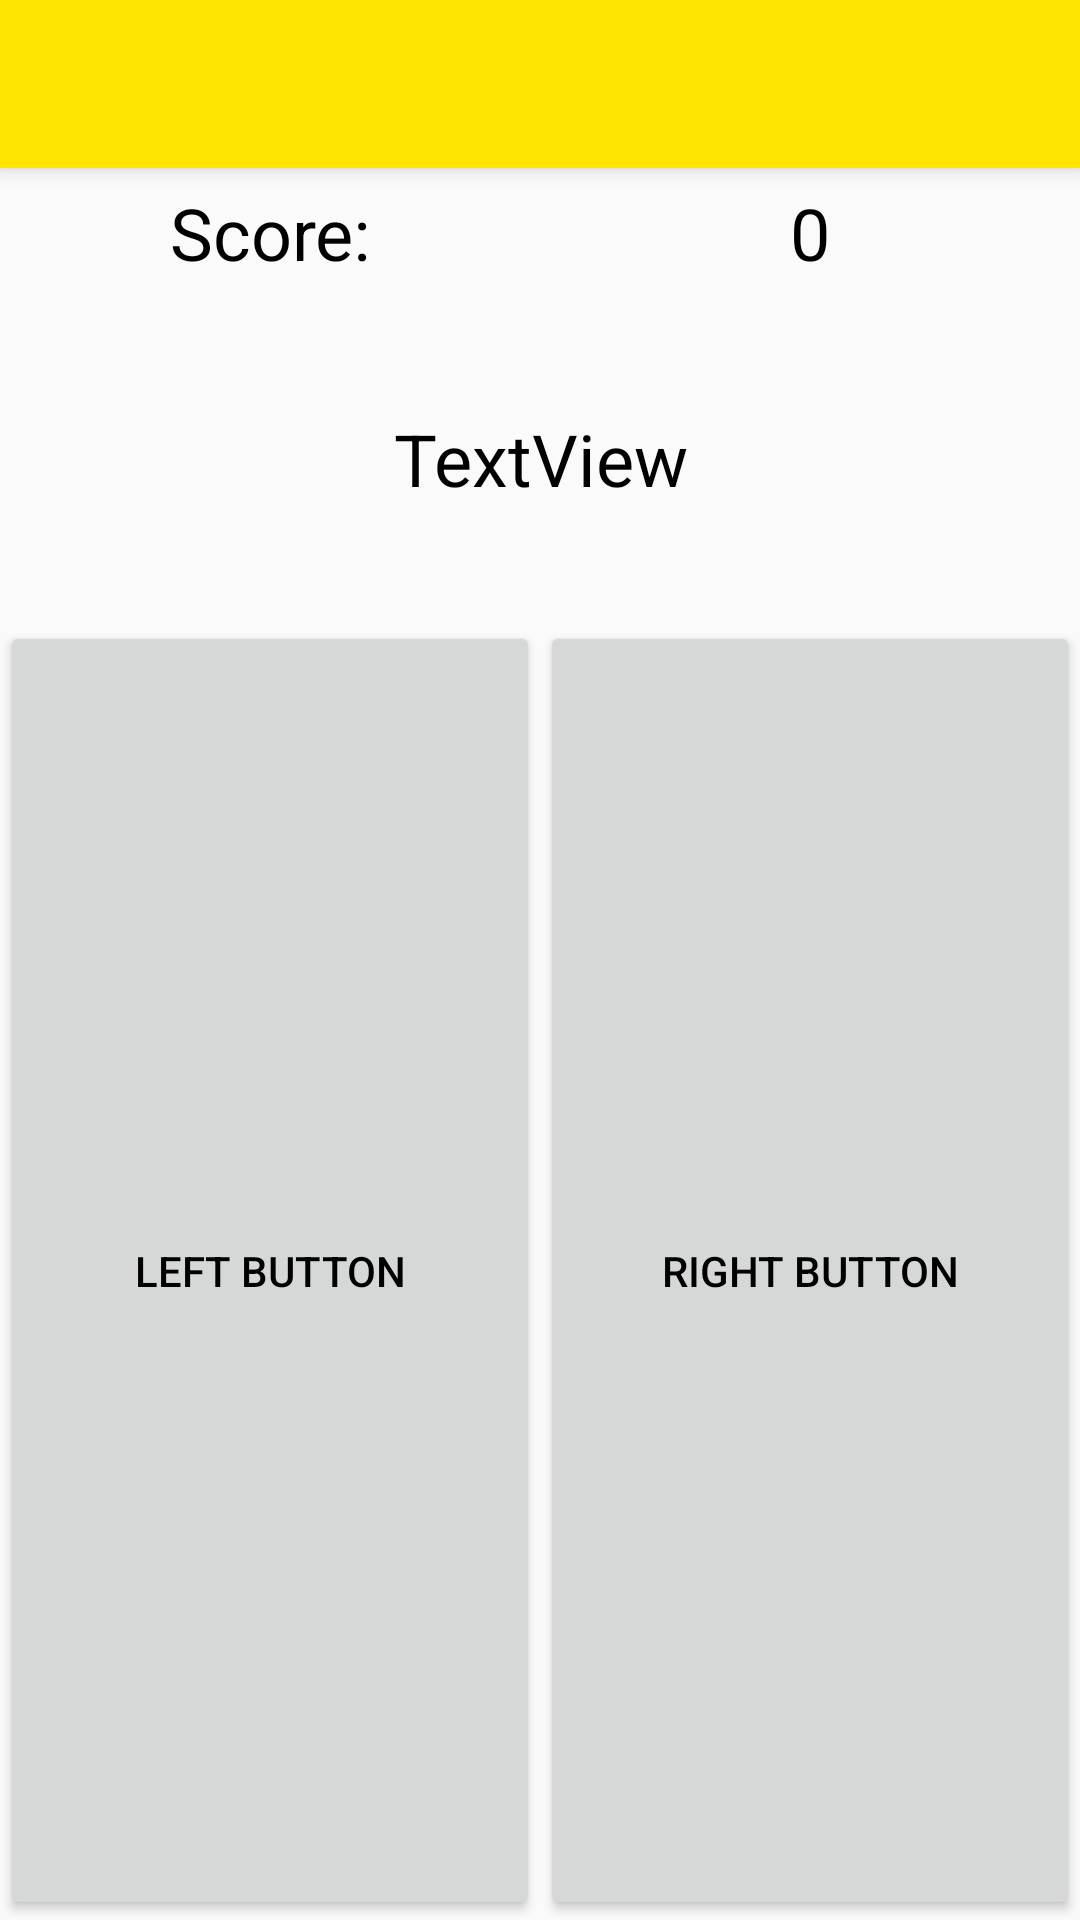

Android layout source for this screen:
<!-- AndroidManifest.xml: application theme AppTheme -->
<!-- res/layout/activity_game.xml -->
<?xml version="1.0" encoding="utf-8"?>
<android.support.design.widget.CoordinatorLayout xmlns:android="http://schemas.android.com/apk/res/android"
    xmlns:app="http://schemas.android.com/apk/res-auto"
    xmlns:tools="http://schemas.android.com/tools"
    android:layout_width="match_parent"
    android:layout_height="match_parent"
    tools:context="com.example.michael.educationalgame.GameActivity">

    <android.support.design.widget.AppBarLayout
        android:layout_width="match_parent"
        android:layout_height="wrap_content"
        android:background="#FFE400"
        android:theme="@style/AppTheme.AppBarOverlay">

        <android.support.v7.widget.Toolbar
            android:id="@+id/toolbar"
            android:layout_width="match_parent"
            android:layout_height="?attr/actionBarSize"
            android:background="?attr/colorPrimary"
            app:subtitleTextColor="#000000"
            app:popupTheme="@style/AppTheme.PopupOverlay" />

    </android.support.design.widget.AppBarLayout>

    <include layout="@layout/content_game" />

</android.support.design.widget.CoordinatorLayout>
<!-- res/layout/content_game.xml (included above) -->
<?xml version="1.0" encoding="utf-8"?>
<LinearLayout xmlns:android="http://schemas.android.com/apk/res/android"
    xmlns:app="http://schemas.android.com/apk/res-auto"
    xmlns:tools="http://schemas.android.com/tools"
    android:layout_width="match_parent"
    android:layout_height="match_parent"
    android:orientation="vertical"
    app:layout_behavior="@string/appbar_scrolling_view_behavior"
    tools:context="com.example.michael.educationalgame.GameActivity"
    tools:showIn="@layout/activity_game">

    <LinearLayout
        android:layout_width="match_parent"
        android:layout_height="0dp"
        android:layout_weight="0.1"
        android:orientation="horizontal">

        <TextView
            android:id="@+id/scoreText"
            android:layout_width="0dp"
            android:layout_height="match_parent"
            android:layout_weight="1"
            android:gravity="center"
            android:text="Score:"
            android:textAlignment="center"
            android:textAllCaps="false"
            android:textColor="@android:color/black"
            android:textSize="24sp" />

        <TextView
            android:id="@+id/score"
            android:layout_width="0dp"
            android:layout_height="match_parent"
            android:layout_weight="1"
            android:gravity="center"
            android:text="0"
            android:textAlignment="center"
            android:textAllCaps="false"
            android:textColor="@android:color/black"
            android:textSize="24sp" />

    </LinearLayout>


    <TextView
        android:id="@+id/question"
        android:layout_width="match_parent"
        android:layout_height="0dp"
        android:layout_weight="0.25"
        android:text="TextView"
        android:gravity="center"
        android:textAllCaps="false"
        android:textColor="@android:color/black"
        android:textSize="24sp" />

    <LinearLayout
        android:layout_width="match_parent"
        android:layout_height="0dp"
        android:layout_weight="1"
        android:orientation="horizontal">

        <Button
            android:id="@+id/leftButton"
            android:layout_width="0dp"
            android:layout_height="match_parent"
            android:layout_weight="1"
            android:text="Left Button"
            android:onClick="leftButtonPressed"/>

        <Button
            android:id="@+id/rightButton"
            android:layout_width="0dp"
            android:layout_height="match_parent"
            android:layout_weight="1"
            android:text="Right Button"
            android:onClick="rightButtonPressed"/>
    </LinearLayout>


</LinearLayout>
<!-- resources referenced by this layout -->
<resources>
  <style name="AppTheme.AppBarOverlay" parent="ThemeOverlay.AppCompat.Dark.ActionBar">
          <item name="android:displayOptions">showHome|useLogo</item>
      </style>
  <style name="AppTheme.PopupOverlay" parent="ThemeOverlay.AppCompat.Light" />
  <style name="AppTheme" parent="Theme.AppCompat.Light.DarkActionBar">
          
          <item name="colorPrimary">#FFE400</item>
          <item name="colorPrimaryDark">@color/colorPrimaryDark</item>
          <item name="colorAccent">@color/colorAccent</item>
          <item name="android:textColor">#000000</item>
      </style>
  <color name="colorPrimaryDark">#303F9F</color>
  <color name="colorAccent">#FFE400</color>
</resources>
